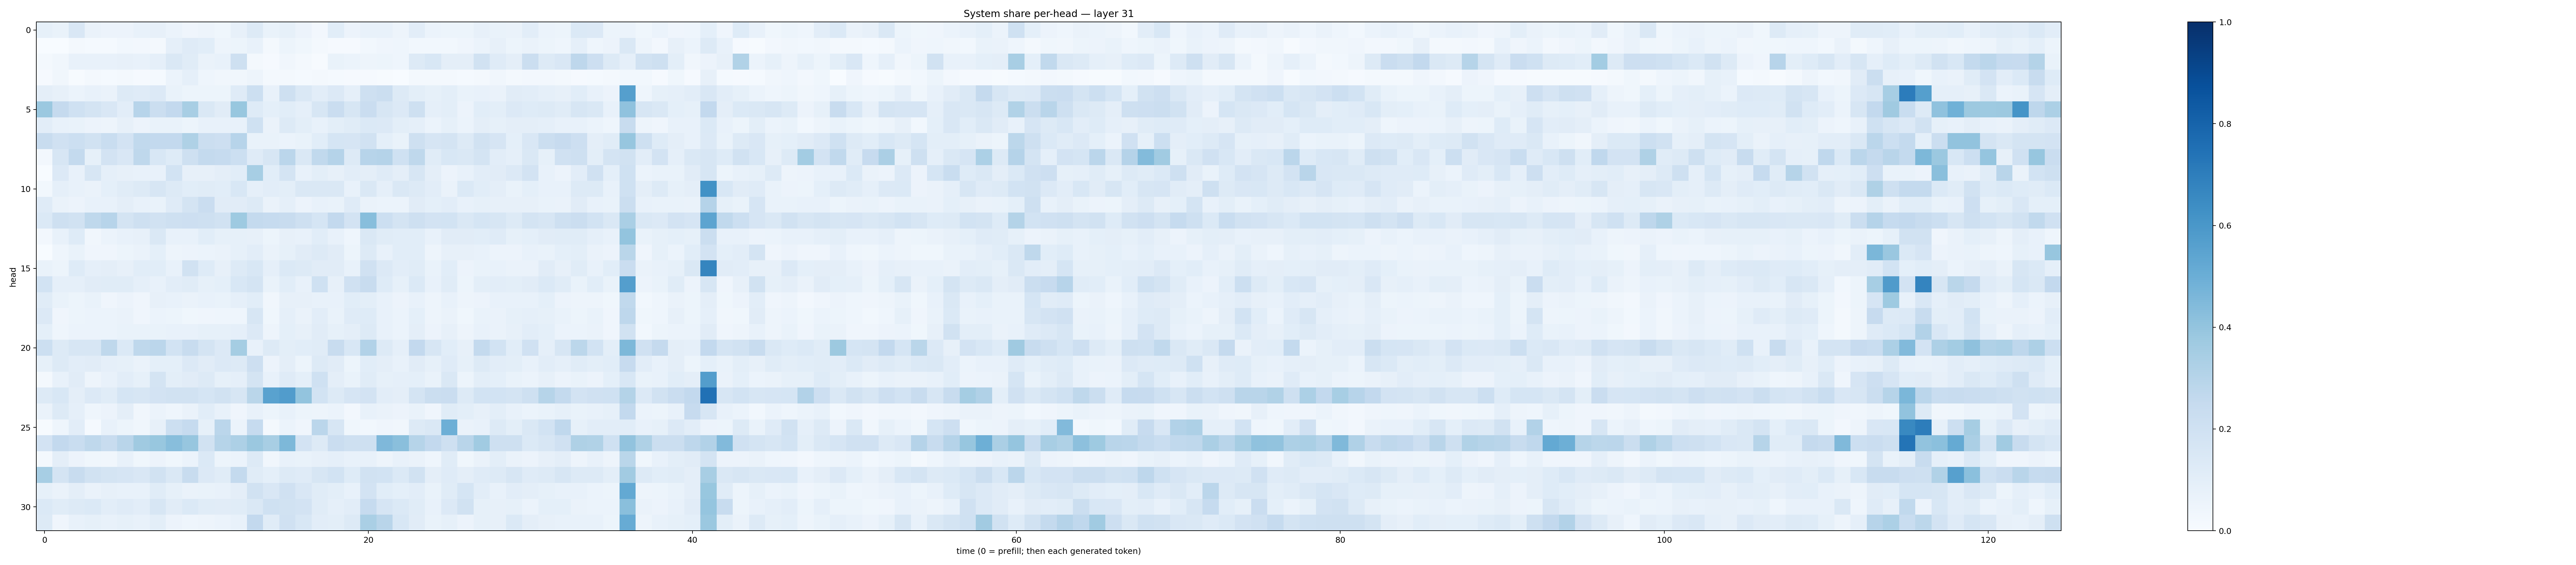

Source data for this figure (header and first rows):
0.082257695, 0.06760449, 0.15138547, 0.062629424, 0.057636194, 0.05521088, 0.07074463, 0.07875719, 0.0595612, 0.041598544, 0.04915342, 0.037477925, 0.08188767, 0.12717076, 0.069104105, 0.08463376, 0.057828024, 0.023995923, 0.10632803, 0.057287984, 0.074336745, 0.07509949, 0.050368063, 0.105297945
0.002724, 0.001992, 0.01879, 0.01203, 0.01293, 0.02737, 0.02732, 0.01976, 0.08763, 0.12, 0.1082, 0.04911, 0.05295, 0.07208, 0.02058, 0.05289, 0.0388, 0.01765, 0.008528, 0.008654, 0.02907, 0.04055, 0.0451, 0.02871
0.01784, 0.03495, 0.07658, 0.07563, 0.07766, 0.0816, 0.07068, 0.08715, 0.1423, 0.1153, 0.06471, 0.07361, 0.2097, 0.01939, 0.009855, 0.03247, 0.01591, 0.004674, 0.06962, 0.05917, 0.04984, 0.054, 0.04482, 0.1303
0.01091, 0.03279, 0.007065, 0.01943, 0.01493, 0.01934, 0.009023, 0.01521, 0.06009, 0.08901, 0.04639, 0.03217, 0.0325, 0.04989, 0.02179, 0.02138, 0.01372, 0.02085, 0.01355, 0.01059, 0.008619, 0.004628, 0.003551, 0.0212
0.09759, 0.07948, 0.06059, 0.07043, 0.06296, 0.128, 0.1173, 0.1355, 0.06704, 0.05336, 0.05414, 0.05184, 0.1199, 0.215, 0.07523, 0.207, 0.146, 0.1048, 0.1359, 0.08753, 0.2058, 0.223, 0.1257, 0.1004
0.3819, 0.2527, 0.201, 0.1787, 0.1492, 0.1042, 0.2952, 0.2193, 0.2583, 0.3418, 0.1429, 0.1113, 0.3869, 0.1232, 0.09335, 0.1078, 0.08726, 0.1621, 0.2301, 0.1591, 0.229, 0.1574, 0.1334, 0.2069
0.1036, 0.07567, 0.06722, 0.05721, 0.04746, 0.07954, 0.0565, 0.06895, 0.06776, 0.05136, 0.07407, 0.07151, 0.07806, 0.2024, 0.06441, 0.1293, 0.09925, 0.0732, 0.1001, 0.114, 0.1399, 0.134, 0.09916, 0.08866
0.2387, 0.1959, 0.2166, 0.1916, 0.2327, 0.1823, 0.2646, 0.2604, 0.2586, 0.3217, 0.2232, 0.2138, 0.2949, 0.06803, 0.0693, 0.0586, 0.0689, 0.106, 0.1699, 0.1656, 0.1931, 0.09061, 0.06872, 0.2086
0.02507, 0.1578, 0.2564, 0.08351, 0.1831, 0.1514, 0.2705, 0.155, 0.1247, 0.2048, 0.2554, 0.2474, 0.2174, 0.1187, 0.1602, 0.2816, 0.1465, 0.2635, 0.3027, 0.1314, 0.296, 0.3033, 0.1999, 0.2729
0.002214, 0.1337, 0.0763, 0.1594, 0.08685, 0.08042, 0.07098, 0.07513, 0.1868, 0.08009, 0.07859, 0.0949, 0.1061, 0.3458, 0.1085, 0.1765, 0.07685, 0.1, 0.07826, 0.1031, 0.09741, 0.1206, 0.09532, 0.1582
0.0287, 0.08819, 0.07134, 0.06617, 0.09211, 0.1162, 0.1264, 0.1567, 0.131, 0.1079, 0.1164, 0.1088, 0.1556, 0.08956, 0.1048, 0.09915, 0.1464, 0.1477, 0.1446, 0.07618, 0.1456, 0.08931, 0.1441, 0.1313
0.1189, 0.06486, 0.05638, 0.07691, 0.07703, 0.0958, 0.07074, 0.06696, 0.1193, 0.1723, 0.2269, 0.1111, 0.1129, 0.131, 0.06543, 0.08659, 0.05612, 0.07118, 0.06765, 0.1182, 0.06271, 0.06226, 0.05941, 0.1107
0.137, 0.2103, 0.1916, 0.272, 0.2935, 0.1767, 0.2075, 0.1897, 0.21, 0.2112, 0.2058, 0.1916, 0.3731, 0.2544, 0.2466, 0.2346, 0.2095, 0.1711, 0.261, 0.1806, 0.427, 0.2184, 0.175, 0.2094
0.02379, 0.07664, 0.1224, 0.03448, 0.05928, 0.07142, 0.08122, 0.1482, 0.07374, 0.07602, 0.1071, 0.08256, 0.08354, 0.08123, 0.05207, 0.08089, 0.07653, 0.1066, 0.07341, 0.04467, 0.1412, 0.1171, 0.1091, 0.1058
0.0004481, 0.04621, 0.06691, 0.04032, 0.04267, 0.05433, 0.06607, 0.09231, 0.04888, 0.05565, 0.06152, 0.06442, 0.08381, 0.1048, 0.06397, 0.08548, 0.112, 0.1305, 0.1108, 0.05431, 0.1282, 0.07355, 0.1064, 0.106
0.06692, 0.05449, 0.1218, 0.08833, 0.09514, 0.08084, 0.109, 0.1056, 0.07206, 0.1929, 0.1212, 0.0795, 0.1302, 0.1528, 0.0873, 0.1371, 0.1273, 0.1105, 0.1127, 0.07528, 0.1962, 0.1347, 0.1035, 0.1144
0.1873, 0.08906, 0.08925, 0.1122, 0.1157, 0.1147, 0.08913, 0.07117, 0.1038, 0.1149, 0.08544, 0.09267, 0.1524, 0.1732, 0.06704, 0.1061, 0.07393, 0.2013, 0.07821, 0.199, 0.2408, 0.1249, 0.08223, 0.1395
0.1152, 0.06758, 0.05196, 0.06964, 0.04021, 0.05493, 0.04015, 0.07977, 0.07054, 0.06637, 0.07097, 0.06868, 0.0882, 0.1085, 0.03242, 0.07986, 0.07867, 0.07243, 0.07261, 0.1064, 0.1013, 0.07223, 0.05721, 0.0754
0.133, 0.04277, 0.0546, 0.06086, 0.062, 0.06417, 0.04292, 0.05904, 0.05254, 0.03575, 0.03933, 0.04458, 0.04306, 0.1578, 0.03905, 0.08789, 0.06355, 0.1019, 0.0665, 0.1198, 0.1215, 0.07724, 0.06118, 0.09091
0.09052, 0.04417, 0.05996, 0.05928, 0.06013, 0.06737, 0.06939, 0.07, 0.07322, 0.07434, 0.08353, 0.08212, 0.08935, 0.1366, 0.04868, 0.0929, 0.07953, 0.1117, 0.08507, 0.09393, 0.1251, 0.07207, 0.0609, 0.09746
0.2158, 0.1266, 0.1593, 0.1567, 0.2698, 0.1404, 0.2708, 0.285, 0.1873, 0.2413, 0.1788, 0.1348, 0.3532, 0.07294, 0.1292, 0.1009, 0.1069, 0.1137, 0.2364, 0.1548, 0.3088, 0.13, 0.0862, 0.2584
0.08345, 0.1278, 0.1049, 0.1114, 0.08706, 0.08433, 0.06445, 0.09046, 0.09196, 0.1338, 0.1096, 0.1362, 0.1321, 0.2147, 0.05644, 0.09576, 0.05418, 0.1266, 0.1094, 0.05448, 0.1083, 0.09747, 0.07592, 0.1107
0.01879, 0.07734, 0.1125, 0.04733, 0.07651, 0.1025, 0.08487, 0.1752, 0.09923, 0.1132, 0.1294, 0.08505, 0.0891, 0.1755, 0.07544, 0.1192, 0.09003, 0.201, 0.0967, 0.06883, 0.1162, 0.08361, 0.08847, 0.09202
0.1327, 0.1531, 0.09655, 0.134, 0.1159, 0.1715, 0.1636, 0.1811, 0.1911, 0.193, 0.1691, 0.1926, 0.1586, 0.2881, 0.5541, 0.5755, 0.4012, 0.1871, 0.127, 0.1657, 0.18, 0.1045, 0.09532, 0.1756
0.06418, 0.1284, 0.08771, 0.04596, 0.05731, 0.09631, 0.03501, 0.05926, 0.04672, 0.06446, 0.1071, 0.07531, 0.04211, 0.07724, 0.05251, 0.07125, 0.05302, 0.04981, 0.06072, 0.02637, 0.07671, 0.06417, 0.05677, 0.06712
0.006115, 0.04524, 0.1039, 0.01466, 0.07447, 0.05123, 0.03674, 0.0783, 0.2176, 0.2487, 0.08477, 0.2844, 0.06137, 0.2488, 0.01854, 0.05913, 0.0426, 0.2835, 0.1566, 0.0385, 0.03006, 0.04087, 0.0316, 0.1265
0.1819, 0.2604, 0.2336, 0.2701, 0.2419, 0.2895, 0.3701, 0.388, 0.4289, 0.3917, 0.1892, 0.3005, 0.3269, 0.3807, 0.3401, 0.4569, 0.1835, 0.1255, 0.2268, 0.2054, 0.2035, 0.4514, 0.4235, 0.2972
0.0189, 0.09743, 0.05696, 0.0358, 0.03182, 0.07095, 0.03547, 0.058, 0.03786, 0.05973, 0.1387, 0.05107, 0.06053, 0.1322, 0.03476, 0.07638, 0.06672, 0.08008, 0.08966, 0.07591, 0.0751, 0.0502, 0.0721, 0.06433
0.3447, 0.1789, 0.2357, 0.1927, 0.1769, 0.1665, 0.1514, 0.1892, 0.1461, 0.2385, 0.1353, 0.114, 0.2546, 0.1137, 0.09118, 0.1315, 0.119, 0.1626, 0.1848, 0.123, 0.1936, 0.1851, 0.139, 0.1884
0.08496, 0.06334, 0.09553, 0.06439, 0.07938, 0.07419, 0.07614, 0.1164, 0.08345, 0.06403, 0.06769, 0.07295, 0.0963, 0.1925, 0.1513, 0.1955, 0.1492, 0.1154, 0.1006, 0.07635, 0.1833, 0.1064, 0.09207, 0.1051
0.1398, 0.1162, 0.1318, 0.1377, 0.1037, 0.1175, 0.1045, 0.1565, 0.1128, 0.1383, 0.1161, 0.1102, 0.1164, 0.1479, 0.1995, 0.1942, 0.1801, 0.1161, 0.08866, 0.1035, 0.2497, 0.1674, 0.1394, 0.1144
0.1297, 0.04183, 0.07754, 0.08395, 0.07643, 0.08526, 0.07528, 0.1001, 0.05739, 0.04348, 0.05047, 0.05885, 0.0736, 0.2602, 0.1147, 0.1962, 0.1524, 0.102, 0.09942, 0.126, 0.3375, 0.2922, 0.1532, 0.1112
